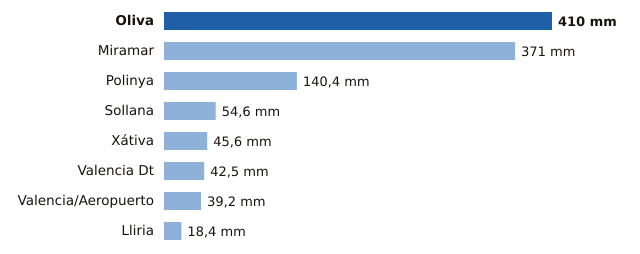

Source data for this figure (header and first rows):
estacion, provincia, mm
Oliva, Valencia, 410.0
Miramar, Valencia, 371.0
Polinya, Valencia, 140.4
Sollana, Valencia, 54.6
Xátiva, Valencia, 45.6
Valencia Dt, Valencia, 42.5
Valencia/Aeropuerto, Valencia, 39.2
Lliria, Valencia, 18.4
